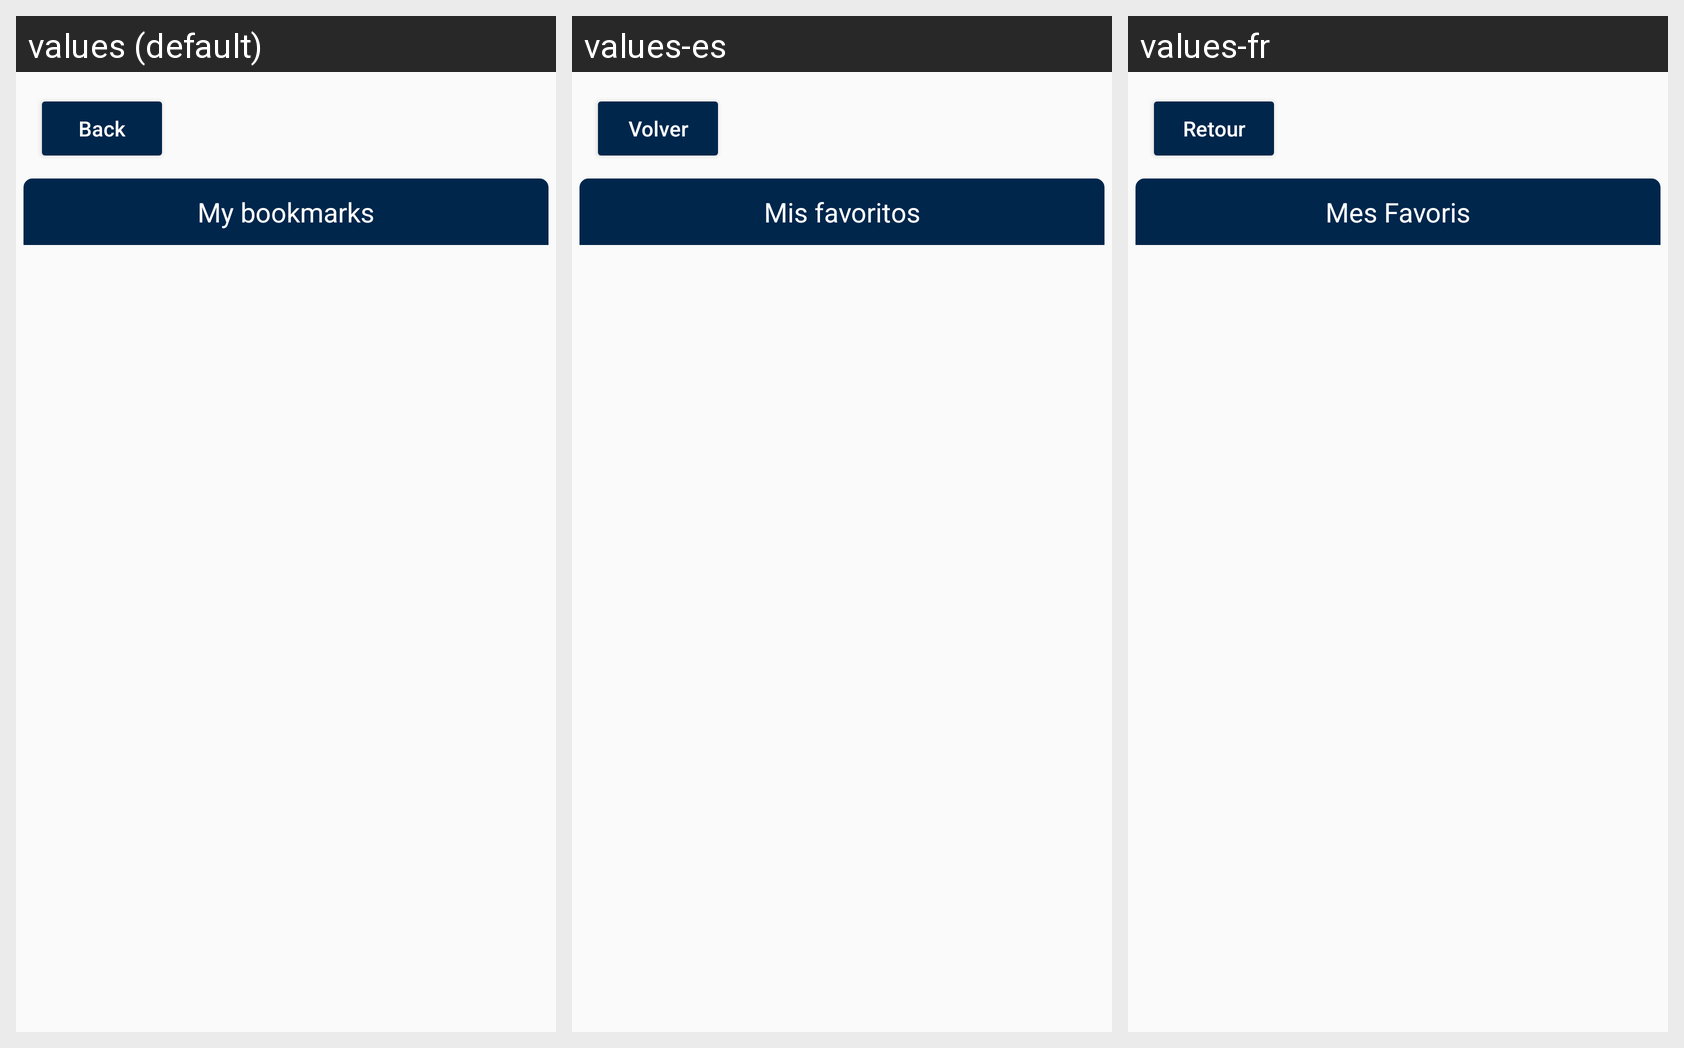

For this localized Android screen grid, give each drawn string resource with its value in every locale shown.
Android screen res/layout/activity_bookmarks.xml rendered under 3 locales, left to right: values (default), values-es, values-fr. Device: Nexus 5 (rendered at 1080×1920; each locale shown at half size, 540×960, under a caption strip naming it); theme Theme.AppCompat.Light.NoActionBar.
Strings drawn on this screen, with the default value and each locale's value (text and hints the layout hard-codes, and strings that could not be matched under every locale, appear in the picture but are not listed):

back_button
  values: Back
  values-es: Volver
  values-fr: Retour

my_bookmarks
  values: My bookmarks
  values-es: Mis favoritos
  values-fr: Mes Favoris
